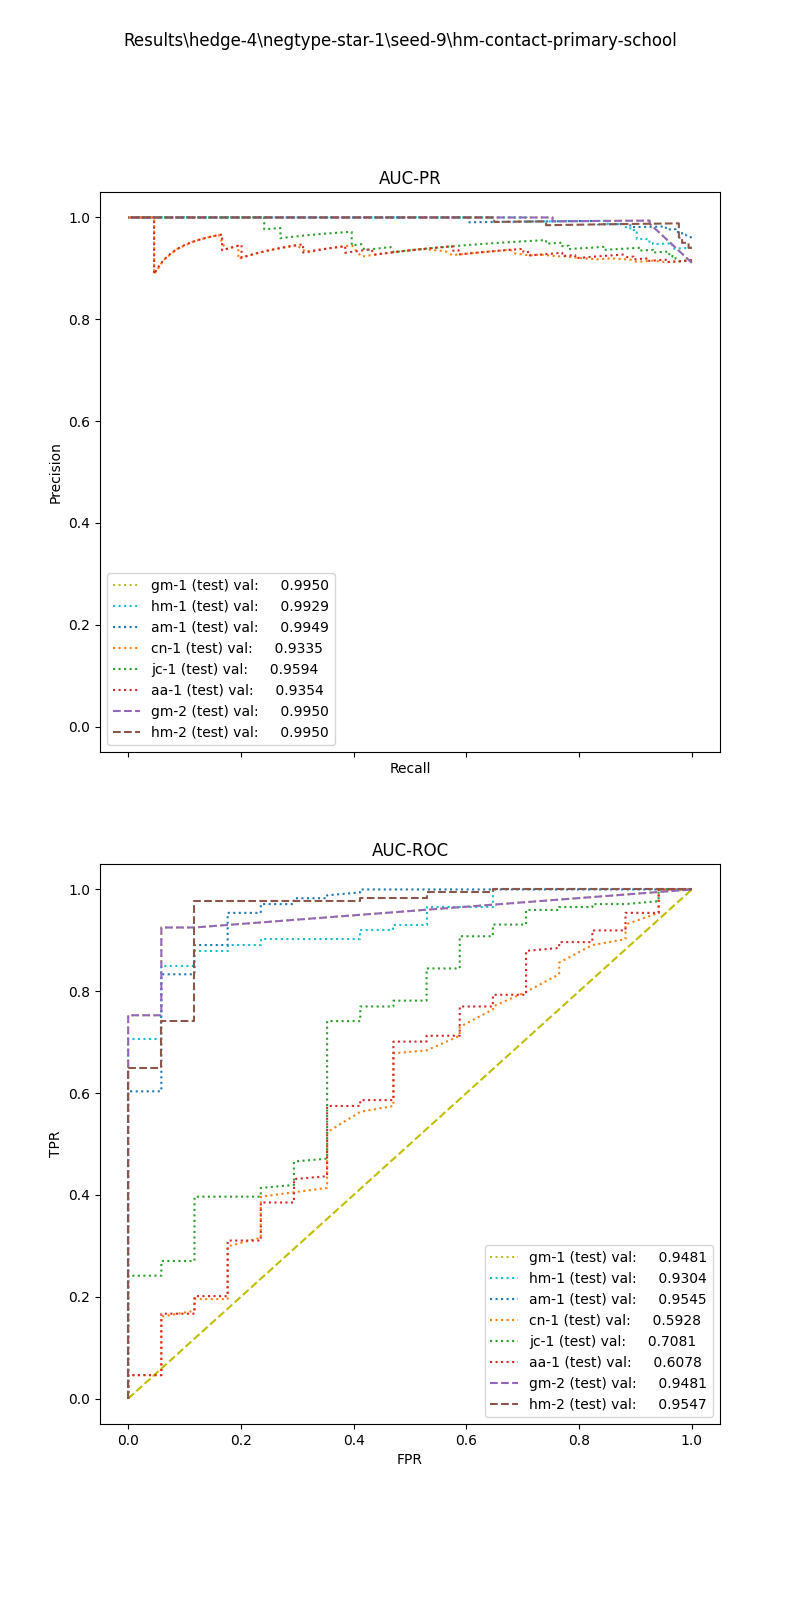

The file beside this chart, header and first rows:
, input_dim1, pred_dim1, input_dim2, pred_dim2, input_dim3, pred_dim3, label
0, 6.714, 1.0, 0.0, 1.0, , , 1.0
1, 11.64, 1.0, 3.833, 1.0, , , 1.0
2, 6.864, 1.0, 4.0, 1.0, , , 1.0
3, 11.67, 1.0, 4.0, 1.0, , , 1.0
4, 5.19, 1.0, 1.967, 1.0, , , 1.0
5, 6.24, 1.0, 1.964, 1.0, , , 1.0
6, 7.128, 1.0, 4.0, 1.0, , , 1.0
7, 12.37, 1.0, 2.0, 1.0, , , 1.0
8, 6.697, 1.0, 2.0, 1.0, , , 1.0
9, 12.52, 1.0, 7.174, 1.0, , , 1.0
10, 17.06, 1.0, 5.022, 1.0, , , 1.0
11, 15.19, 1.0, 1.946, 1.0, , , 1.0
12, 7.546, 1.0, 1.333, 1.0, , , 1.0
13, 6.7, 1.0, 4.0, 1.0, , , 1.0
14, 8.849, 1.0, 2.0, 1.0, , , 1.0
15, 12.4, 1.0, 0.0, 1.0, , , 1.0
16, 10.6, 1.0, 3.667, 1.0, , , 1.0
17, 18.42, 1.0, 0.0, 0.0, , , 1.0
18, 9.056, 1.0, 4.0, 1.0, , , 1.0
19, 8.961, 1.0, 4.235, 1.0, , , 1.0
20, 9.856, 1.0, 1.68, 1.0, , , 1.0
21, 9.056, 1.0, 4.0, 1.0, , , 1.0
22, 15.25, 1.0, 6.154, 1.0, , , 1.0
23, 18.02, 1.0, 4.562, 1.0, , , 1.0
24, 9.365, 1.0, 4.0, 1.0, , , 1.0
25, 6.111, 1.0, 4.0, 1.0, , , 1.0
26, 7.206, 1.0, 2.0, 1.0, , , 1.0
27, 10.6, 1.0, 5.714, 1.0, , , 1.0
28, 6.212, 1.0, 1.0, 1.0, , , 1.0
29, 13.9, 1.0, 1.818, 1.0, , , 1.0
30, 17.31, 1.0, 6.857, 1.0, , , 1.0
31, 12.79, 1.0, 5.657, 1.0, , , 1.0
32, 9.43, 1.0, 0.0, 1.0, , , 1.0
33, 12.76, 1.0, 3.833, 1.0, , , 1.0
34, 14.76, 1.0, 4.0, 1.0, , , 1.0
35, 10.57, 1.0, 4.0, 1.0, , , 1.0
36, 12.49, 1.0, 4.0, 1.0, , , 1.0
37, 11.81, 1.0, 2.611, 1.0, , , 1.0
38, 7.513, 1.0, 1.867, 1.0, , , 1.0
39, 10.01, 1.0, 6.545, 1.0, , , 1.0
40, 11.91, 1.0, 1.333, 1.0, , , 1.0
41, 9.934, 1.0, 2.0, 1.0, , , 1.0
42, 4.24, 1.0, 0.0, 0.0, , , 1.0
43, 18.42, 1.0, 0.0, 0.0, , , 1.0
44, 5.389, 1.0, 2.667, 1.0, , , 1.0
45, 10.75, 1.0, 8.705, 1.0, , , 1.0
46, 11.14, 1.0, 6.747, 1.0, , , 1.0
47, 7.87, 1.0, 1.818, 1.0, , , 1.0
48, 10.46, 1.0, 9.324, 1.0, , , 1.0
49, 11.12, 1.0, 2.211, 1.0, , , 1.0
50, 6.713, 1.0, 2.667, 1.0, , , 1.0
51, 9.522, 1.0, 2.474, 1.0, , , 1.0
52, 16.14, 1.0, 4.0, 1.0, , , 1.0
53, 11.55, 1.0, 2.743, 1.0, , , 1.0
54, 7.01, 1.0, 3.0, 1.0, , , 1.0
55, 9.157, 1.0, 4.0, 1.0, , , 1.0
56, 6.935, 1.0, 12.0, 1.0, , , 1.0
57, 7.725, 1.0, 96.0, 1.0, , , 1.0
58, 12.68, 1.0, 0.0, 1.0, , , 1.0
59, 6.308, 1.0, 0.0, 1.0, , , 1.0
... 131 more rows
